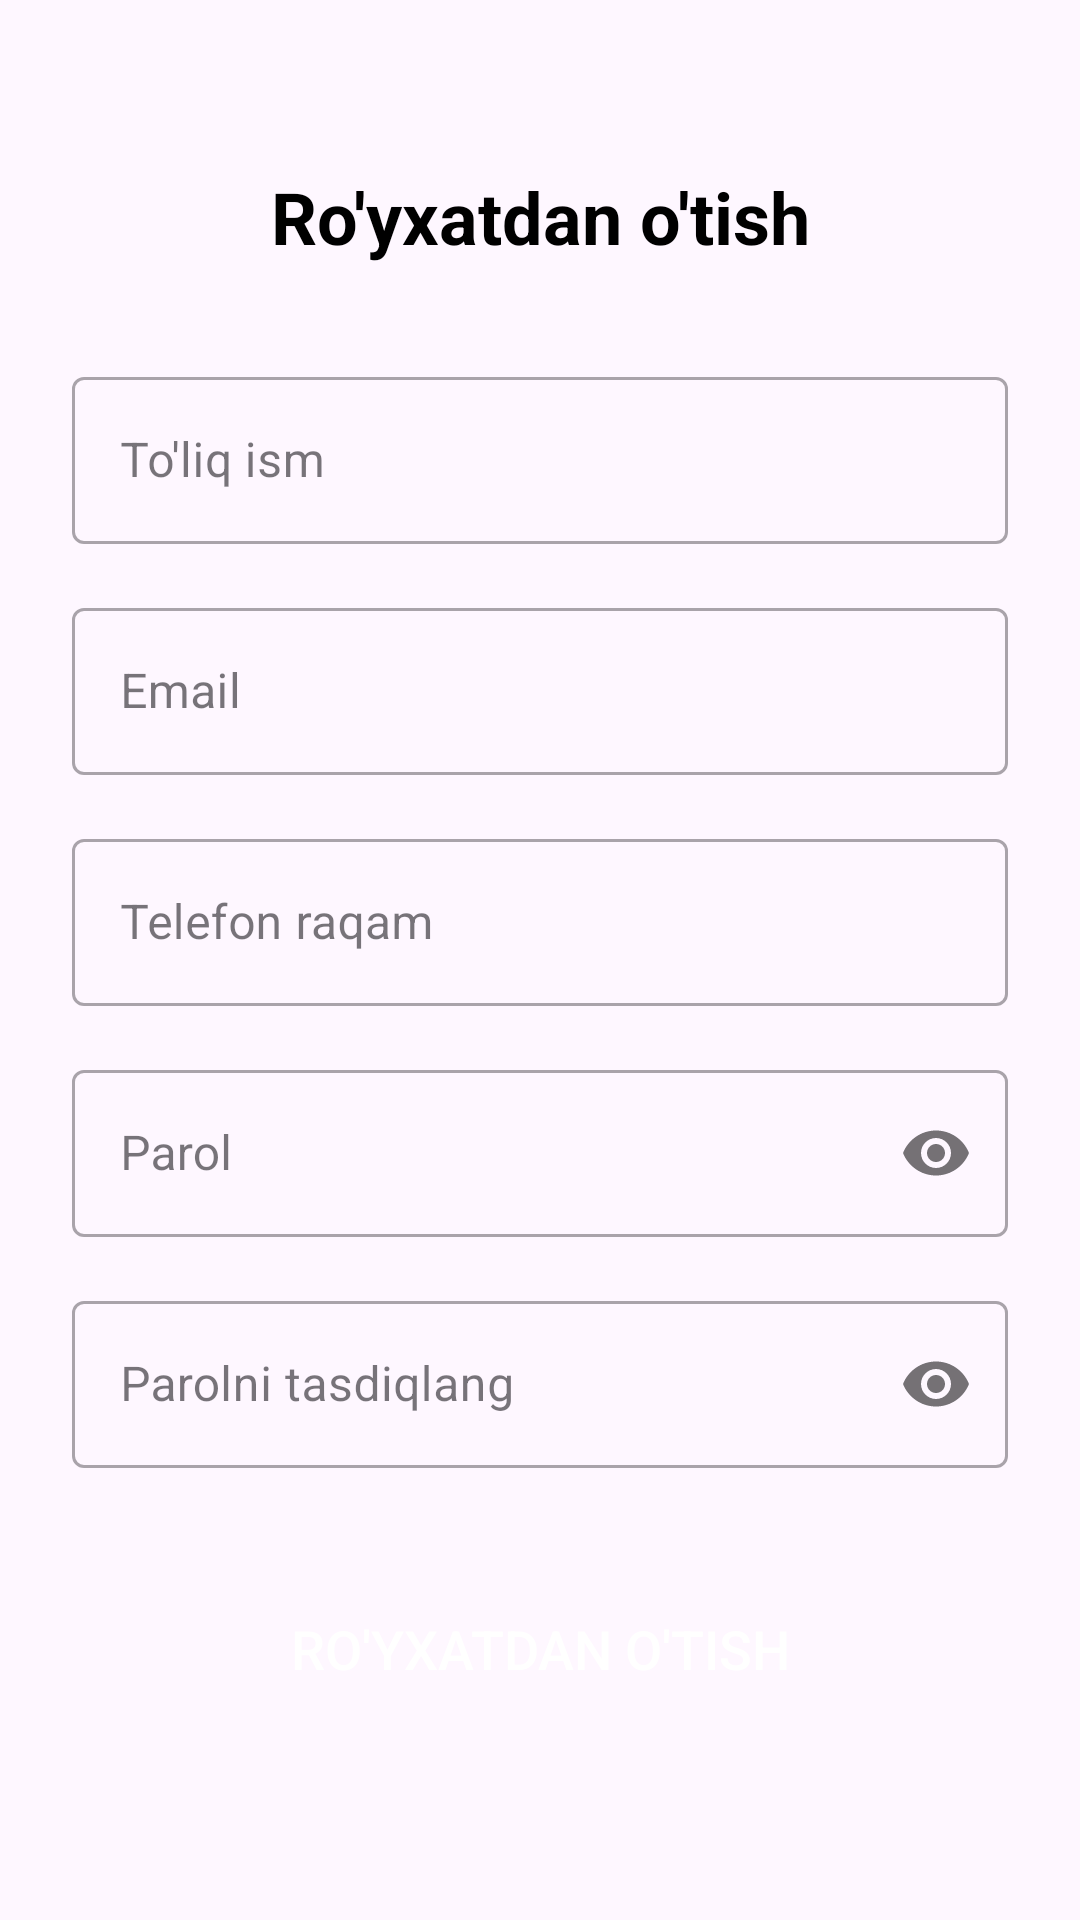

Layout XML and referenced resources for this Android screen:
<!-- AndroidManifest.xml: application theme Theme.Travelapp2 -->
<!-- res/layout/activity_register.xml -->
<?xml version="1.0" encoding="utf-8"?>
<androidx.constraintlayout.widget.ConstraintLayout xmlns:android="http://schemas.android.com/apk/res/android"
    xmlns:app="http://schemas.android.com/apk/res-auto"
    android:layout_width="match_parent"
    android:layout_height="match_parent"
    android:padding="24dp">

    <TextView
        android:id="@+id/titleTextView"
        android:layout_width="wrap_content"
        android:layout_height="wrap_content"
        android:layout_marginTop="32dp"
        android:text="Ro'yxatdan o'tish"
        android:textColor="@color/black"
        android:textSize="24sp"
        android:textStyle="bold"
        app:layout_constraintEnd_toEndOf="parent"
        app:layout_constraintStart_toStartOf="parent"
        app:layout_constraintTop_toTopOf="parent" />

    <com.google.android.material.textfield.TextInputLayout
        android:id="@+id/nameInputLayout"
        style="@style/Widget.MaterialComponents.TextInputLayout.OutlinedBox"
        android:layout_width="match_parent"
        android:layout_height="wrap_content"
        android:layout_marginTop="32dp"
        android:hint="To'liq ism"
        app:layout_constraintTop_toBottomOf="@id/titleTextView">

        <com.google.android.material.textfield.TextInputEditText
            android:id="@+id/nameEditText"
            android:layout_width="match_parent"
            android:layout_height="wrap_content"
            android:inputType="textPersonName" />
    </com.google.android.material.textfield.TextInputLayout>

    <com.google.android.material.textfield.TextInputLayout
        android:id="@+id/emailInputLayout"
        style="@style/Widget.MaterialComponents.TextInputLayout.OutlinedBox"
        android:layout_width="match_parent"
        android:layout_height="wrap_content"
        android:layout_marginTop="16dp"
        android:hint="Email"
        app:layout_constraintTop_toBottomOf="@id/nameInputLayout">

        <com.google.android.material.textfield.TextInputEditText
            android:id="@+id/emailEditText"
            android:layout_width="match_parent"
            android:layout_height="wrap_content"
            android:inputType="textEmailAddress" />
    </com.google.android.material.textfield.TextInputLayout>

    <com.google.android.material.textfield.TextInputLayout
        android:id="@+id/phoneInputLayout"
        style="@style/Widget.MaterialComponents.TextInputLayout.OutlinedBox"
        android:layout_width="match_parent"
        android:layout_height="wrap_content"
        android:layout_marginTop="16dp"
        android:hint="Telefon raqam"
        app:layout_constraintTop_toBottomOf="@id/emailInputLayout">

        <com.google.android.material.textfield.TextInputEditText
            android:id="@+id/phoneEditText"
            android:layout_width="match_parent"
            android:layout_height="wrap_content"
            android:inputType="phone" />
    </com.google.android.material.textfield.TextInputLayout>

    <com.google.android.material.textfield.TextInputLayout
        android:id="@+id/passwordInputLayout"
        style="@style/Widget.MaterialComponents.TextInputLayout.OutlinedBox"
        android:layout_width="match_parent"
        android:layout_height="wrap_content"
        android:layout_marginTop="16dp"
        android:hint="Parol"
        app:layout_constraintTop_toBottomOf="@id/phoneInputLayout"
        app:passwordToggleEnabled="true">

        <com.google.android.material.textfield.TextInputEditText
            android:id="@+id/passwordEditText"
            android:layout_width="match_parent"
            android:layout_height="wrap_content"
            android:inputType="textPassword" />
    </com.google.android.material.textfield.TextInputLayout>

    <com.google.android.material.textfield.TextInputLayout
        android:id="@+id/confirmPasswordInputLayout"
        style="@style/Widget.MaterialComponents.TextInputLayout.OutlinedBox"
        android:layout_width="match_parent"
        android:layout_height="wrap_content"
        android:layout_marginTop="16dp"
        android:hint="Parolni tasdiqlang"
        app:layout_constraintTop_toBottomOf="@id/passwordInputLayout"
        app:passwordToggleEnabled="true">

        <com.google.android.material.textfield.TextInputEditText
            android:id="@+id/confirmPasswordEditText"
            android:layout_width="match_parent"
            android:layout_height="wrap_content"
            android:inputType="textPassword" />
    </com.google.android.material.textfield.TextInputLayout>

    <androidx.appcompat.widget.AppCompatButton
        android:id="@+id/registerButton"
        android:layout_width="match_parent"
        android:layout_height="wrap_content"
        android:layout_marginTop="32dp"
        android:background="@drawable/blue_btn_bg"
        android:padding="16dp"
        android:text="Ro'yxatdan o'tish"
        android:textColor="@color/white"
        android:textSize="18sp"
        app:layout_constraintTop_toBottomOf="@id/confirmPasswordInputLayout" />

    <ProgressBar
        android:id="@+id/progressBar"
        android:layout_width="wrap_content"
        android:layout_height="wrap_content"
        android:visibility="gone"
        app:layout_constraintBottom_toBottomOf="parent"
        app:layout_constraintEnd_toEndOf="parent"
        app:layout_constraintStart_toStartOf="parent"
        app:layout_constraintTop_toTopOf="parent" />

</androidx.constraintlayout.widget.ConstraintLayout>
<!-- resources referenced by this layout -->
<resources>
  <color name="black">#FF000000</color>
  <color name="white">#FFFFFFFF</color>
  <style name="Theme.Travelapp2" parent="Base.Theme.Travelapp2" />
  <style name="Base.Theme.Travelapp2" parent="Theme.Material3.DayNight.NoActionBar">
          
          
      </style>
</resources>
